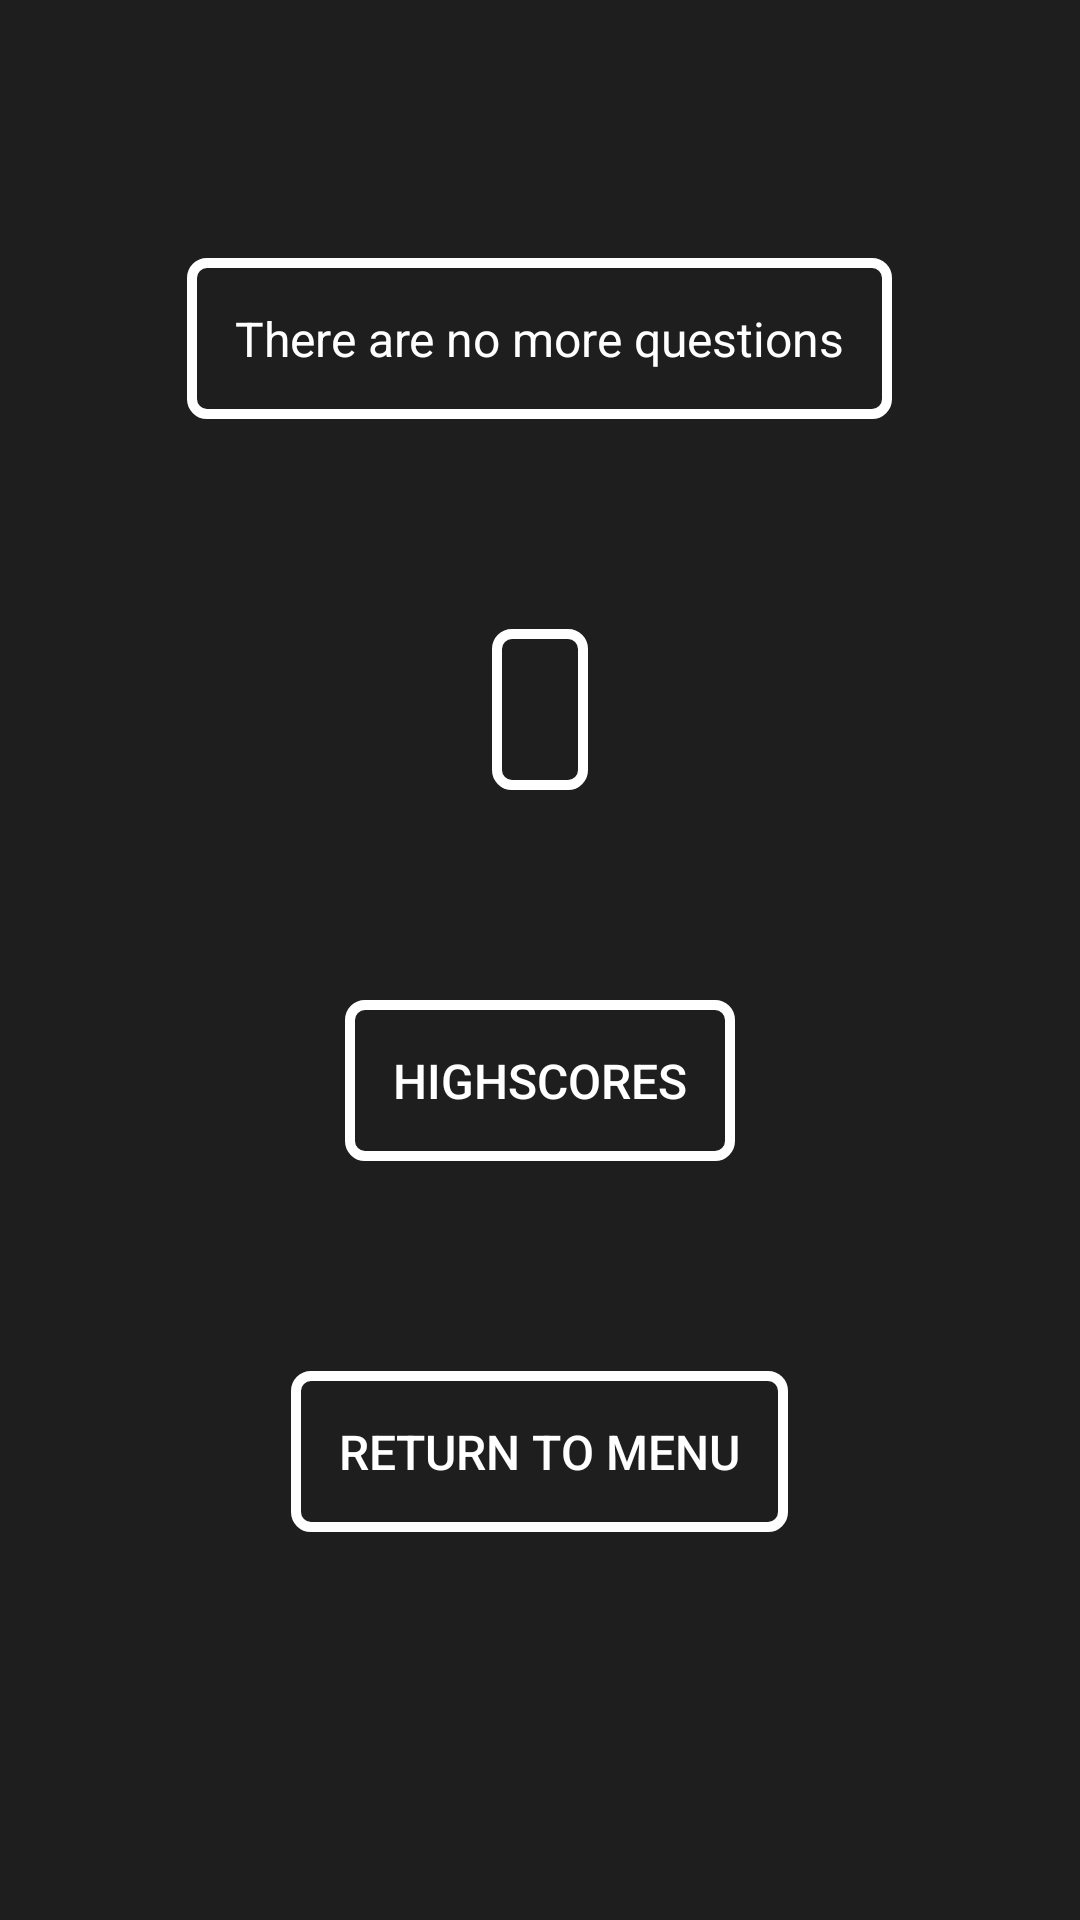

Here is an Android app screen rendered from its layout file. Give the layout XML and the strings, colors and styles it references.
<!-- AndroidManifest.xml: application theme AppTheme -->
<!-- res/layout/activity_no_questions.xml -->
<?xml version="1.0" encoding="utf-8"?>
    <RelativeLayout
            xmlns:android="http://schemas.android.com/apk/res/android"
            xmlns:tools="http://schemas.android.com/tools"
            android:id="@+id/activity_no_questions"
            android:layout_width="match_parent"
            android:layout_height="match_parent"
            android:paddingLeft="@dimen/activity_horizontal_margin"
            android:paddingRight="@dimen/activity_horizontal_margin"
            android:paddingTop="@dimen/activity_vertical_margin"
            android:paddingBottom="@dimen/activity_vertical_margin"
            tools:context="com.example.przemek.picturequiz.activities.MainActivity">

        <TextView
                style="@style/RelativeLayoutButtonStyle"
                android:id="@+id/no_questions_announcement"
                android:text="@string/NoQuestions"
                android:layout_marginBottom="@dimen/Vertical_margin"
                android:layout_marginTop="@dimen/Vertical_margin"
                />

    <TextView
            style="@style/RelativeLayoutButtonStyle"
            android:id="@+id/final_score"
            android:layout_marginBottom="@dimen/Vertical_margin"
            android:layout_below="@+id/no_questions_announcement"
    />

        <Button
                android:id="@+id/HighscoreButton"
                android:layout_below="@+id/final_score"
                style="@style/RelativeLayoutButtonStyle"
                android:text="@string/Highscore"
                android:layout_marginBottom="@dimen/Vertical_margin"
        />

        <Button
                android:id="@+id/ReturnButton"
                android:layout_below="@+id/HighscoreButton"
                style="@style/RelativeLayoutButtonStyle"
                android:text="@string/Return"
                android:onClick="returnToMenu"
        />

    </RelativeLayout>
<!-- resources referenced by this layout -->
<resources>
  <dimen name="Vertical_margin">70dp</dimen>
  <dimen name="activity_horizontal_margin">16dp</dimen>
  <dimen name="activity_vertical_margin">16dp</dimen>
  <string name="Highscore">Highscores</string>
  <string name="NoQuestions">There are no more questions</string>
  <string name="Return">Return to menu</string>
  <style name="RelativeLayoutButtonStyle" parent="@style/ButtonStyle">
          <item name="android:layout_width">wrap_content</item>
          <item name="android:layout_centerHorizontal">true</item>
      </style>
  <style name="AppTheme" parent="Theme.AppCompat.NoActionBar">
          <item name="android:background">@color/colorDarkGray</item>
      </style>
  <style name="ButtonStyle">
          <item name="android:textColor">@color/colorWhite</item>
          <item name="android:background">@drawable/button_border</item>
          <item name="android:padding">@dimen/button_padding</item>
          <item name="android:layout_marginLeft">@dimen/button_horizontal_margin</item>
          <item name="android:layout_marginRight">@dimen/button_horizontal_margin</item>
          <item name="android:layout_height">wrap_content</item>
          <item name="android:textSize">@dimen/ButtonTextSize</item>
      </style>
  <color name="colorDarkGray">#1e1e1e</color>
  <color name="colorWhite">#FFFFFF</color>
  <!-- drawable button_border (drawable) -->
  <?xml version="1.0" encoding="utf-8"?>
  
  <shape xmlns:android="http://schemas.android.com/apk/res/android"
         android:shape="rectangle">
      <corners android:radius="5dp" />
      <stroke android:width="10px" android:color="#FFFFFF" />
  </shape>
  <dimen name="button_padding">16dp</dimen>
  <dimen name="button_horizontal_margin">16dp</dimen>
  <dimen name="ButtonTextSize">16dp</dimen>
</resources>
